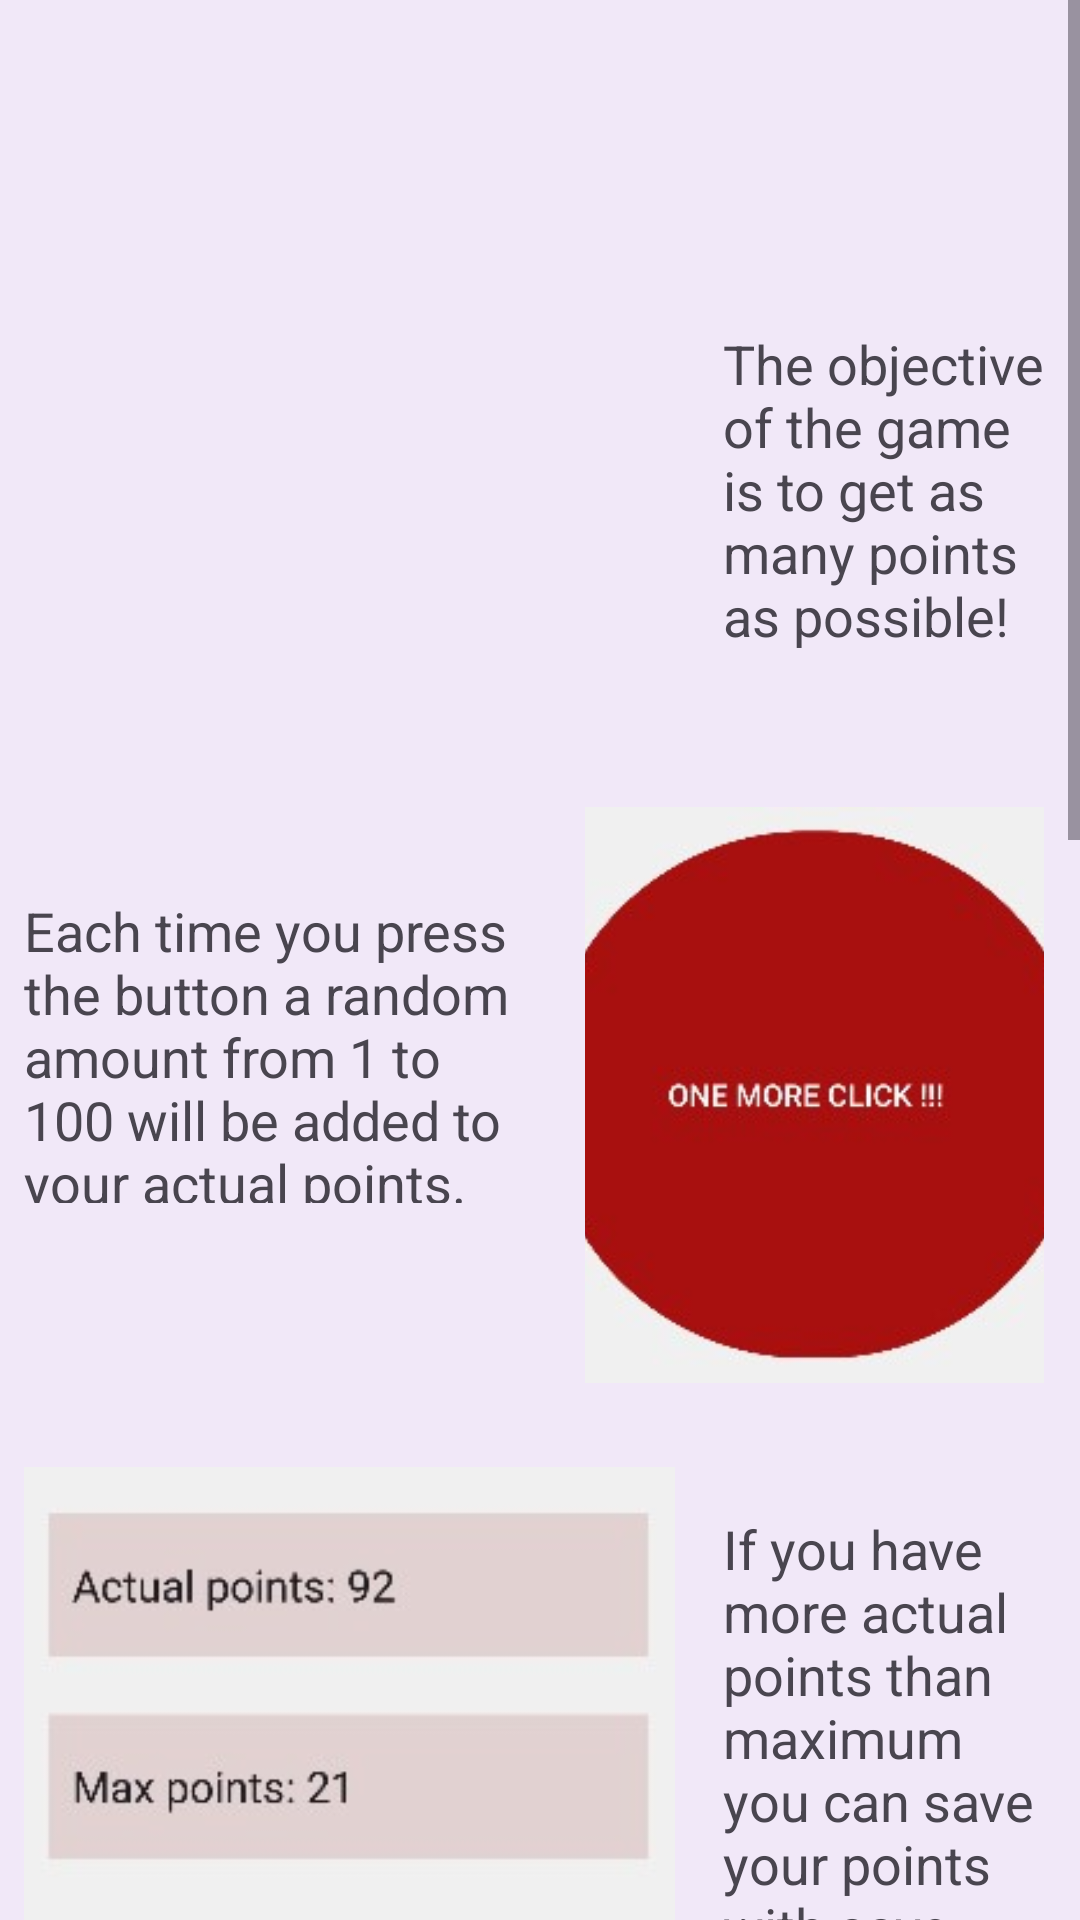

Layout XML and referenced resources for this Android screen:
<!-- AndroidManifest.xml: application theme Theme.OneMoreClick -->
<!-- res/layout/activity_how_to_play.xml -->
<?xml version="1.0" encoding="utf-8"?>
<RelativeLayout xmlns:android="http://schemas.android.com/apk/res/android"
    xmlns:app="http://schemas.android.com/apk/res-auto"
    xmlns:tools="http://schemas.android.com/tools"
    android:layout_width="match_parent"
    android:layout_height="match_parent"
    android:background="#F1E8F8"
    tools:context=".how_to_play">

    <ScrollView
        android:layout_width="match_parent"
        android:layout_height="match_parent">

        <LinearLayout
            android:layout_width="match_parent"
            android:layout_height="wrap_content"
            android:orientation="vertical">

            

            <ImageButton
                android:id="@+id/backFromHowToPlay"
                android:layout_width="70dp"
                android:layout_height="70dp"
                android:layout_margin="8dp"
                android:background="#F1E8F8"
                android:scaleType="centerCrop"
                app:srcCompat="@drawable/backbtnf" />

            <RelativeLayout
                android:layout_width="match_parent"
                android:layout_height="match_parent">

                <ImageView
                    android:id="@+id/img1view"
                    android:layout_width="217dp"
                    android:layout_height="125dp"
                    android:layout_margin="8dp"
                    android:background="#F1E8F8"
                    android:scaleType="centerCrop"
                    app:srcCompat="@drawable/howtoplay1" />

                <TextView
                    android:id="@+id/textHowToPlay1"
                    android:layout_width="wrap_content"
                    android:layout_height="wrap_content"
                    android:layout_alignParentTop="true"
                    android:layout_marginTop="15dp"
                    android:layout_toRightOf="@id/img1view"
                    android:padding="8dp"
                    android:text="The objective of the game is to get as many points as possible!"
                    android:textSize="18sp" />
            </RelativeLayout>

            <RelativeLayout
                android:layout_width="match_parent"
                android:layout_height="254dp">

                <TextView
                    android:id="@+id/textHowToPlay2"
                    android:layout_width="187dp"
                    android:layout_height="148dp"
                    android:layout_alignParentTop="true"
                    android:layout_alignParentBottom="true"
                    android:layout_marginTop="63dp"
                    android:layout_marginBottom="72dp"
                    android:padding="8dp"
                    android:text="Each time you press the button a random amount from 1 to 100 will be added to your actual points."
                    android:textSize="18sp" />

                <ImageView
                    android:id="@+id/img2view"
                    android:layout_width="204dp"
                    android:layout_height="192dp"
                    android:layout_alignParentTop="true"
                    android:layout_alignParentEnd="true"
                    android:layout_alignParentBottom="true"
                    android:layout_marginStart="8dp"
                    android:layout_marginLeft="8dp"
                    android:layout_marginTop="42dp"
                    android:layout_marginEnd="12dp"
                    android:layout_marginBottom="20dp"
                    android:layout_toRightOf="@id/textHowToPlay2"
                    android:background="#F1E8F8"
                    android:scaleType="centerCrop"
                    app:srcCompat="@drawable/howtoplay2" />

            </RelativeLayout>

            <RelativeLayout
                android:layout_width="match_parent"
                android:layout_height="258dp">

                <ImageView
                    android:id="@+id/img3view"
                    android:layout_width="217dp"
                    android:layout_height="240dp"
                    android:layout_marginStart="8dp"
                    android:layout_marginTop="8dp"
                    android:layout_marginEnd="8dp"
                    android:layout_marginBottom="8dp"
                    android:background="#F1E8F8"
                    android:scaleType="centerCrop"
                    app:srcCompat="@drawable/howtoplay3" />

                <TextView
                    android:id="@+id/textHowToPlay3"
                    android:layout_width="165dp"
                    android:layout_height="204dp"
                    android:layout_alignParentTop="true"
                    android:layout_marginTop="15dp"
                    android:layout_toRightOf="@id/img3view"
                    android:padding="8dp"
                    android:text="If you have more actual points than maximum you can save your points with save actual points. This will set a new points record!"
                    android:textSize="18sp" />

            </RelativeLayout>

            <ImageView
                android:id="@+id/img4view"
                android:layout_width="match_parent"
                android:layout_height="wrap_content"
                app:srcCompat="@drawable/howtoplay4" />

            <TextView
                android:id="@+id/textHowToPlay4"
                android:layout_width="match_parent"
                android:layout_height="122dp"
                android:padding="8dp"
                android:text="But beware! Every time you press the button there is a chance that your current points will be lost. The more you press the button, the more likely you are to lose points!!!"
                android:textSize="18sp" />

            <ImageView
                android:id="@+id/img5view"
                android:layout_width="match_parent"
                android:layout_height="wrap_content"
                app:srcCompat="@drawable/howtoplay5" />

            <TextView
                android:id="@+id/textHowToPlay5"
                android:layout_width="match_parent"
                android:layout_height="122dp"
                android:padding="8dp"
                android:text="It's not all bad news. Whenever you press the button while your actual points are greater than your maximum points there is an increasing chance that your actual points will be doubled."
                android:textSize="18sp" />

            <ImageView
                android:id="@+id/img6view"
                android:layout_width="match_parent"
                android:layout_height="wrap_content"
                app:srcCompat="@drawable/howtoplay6" />

            <TextView
                android:id="@+id/textHowToPlay6"
                android:layout_width="match_parent"
                android:layout_height="127dp"
                android:padding="8dp"
                android:text="And from time to time, your luck may be restored so that your points are less likely to disappear when you press the button!"
                android:textSize="18sp" />

            

        </LinearLayout>
    </ScrollView>
</RelativeLayout>
<!-- resources referenced by this layout -->
<resources>
  <!-- drawable howtoplay2: jpg bitmap (drawable, 8826 bytes) -->
  <!-- drawable howtoplay3: jpg bitmap (drawable, 10927 bytes) -->
  <!-- drawable howtoplay4: jpg bitmap (drawable, 9901 bytes) -->
  <!-- drawable howtoplay5: jpg bitmap (drawable, 8579 bytes) -->
  <!-- drawable howtoplay6: jpg bitmap (drawable, 7930 bytes) -->
  <style name="Theme.OneMoreClick" parent="Base.Theme.OneMoreClick" />
  <style name="Base.Theme.OneMoreClick" parent="Theme.Material3.DayNight.NoActionBar">
          
          
      </style>
</resources>
